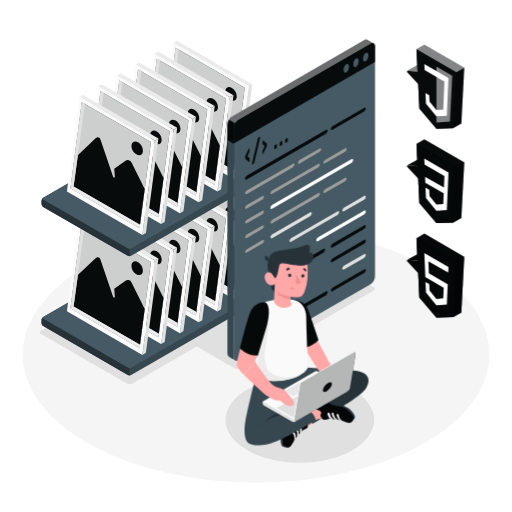
t = 0.00 s
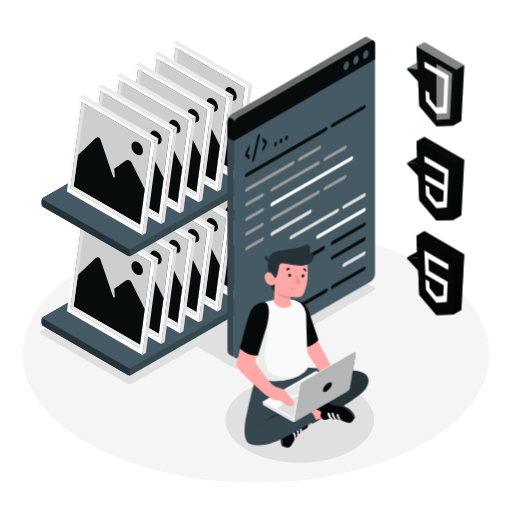
t = 0.38 s
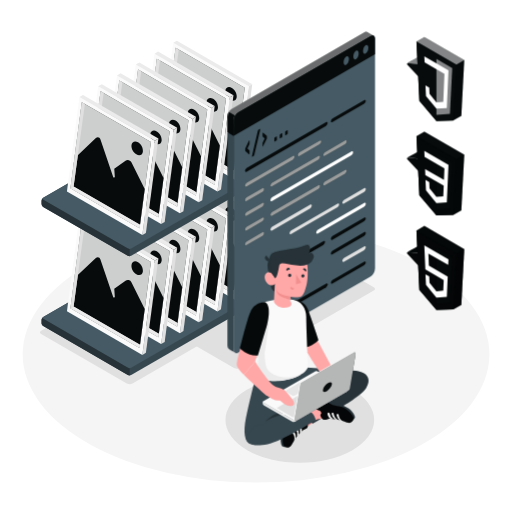
t = 1.13 s
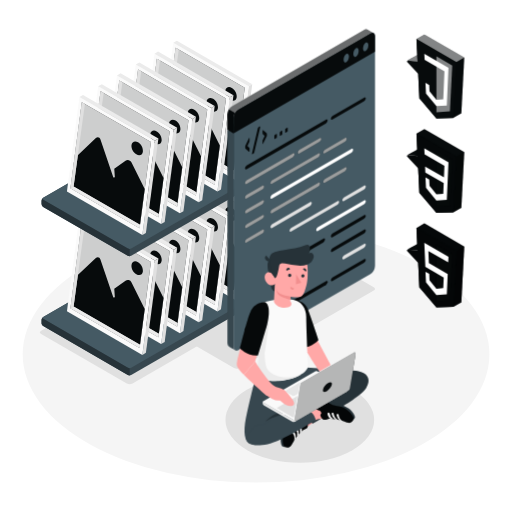
t = 1.50 s
t = 1.88 s: frame unchanged from t = 1.13 s, image omitted
t = 2.63 s: frame unchanged from t = 0.38 s, image omitted

The animated SVG that drew these frames (rendered in a browser with its animation timeline set to each time). Animation: 1 CSS @keyframes rule; one cycle of 3.00 s, repeats indefinitely.

<svg class="animated" id="freepik_stories-static-assets" xmlns="http://www.w3.org/2000/svg" viewBox="0 0 500 500" version="1.1" xmlns:xlink="http://www.w3.org/1999/xlink" xmlns:svgjs="http://svgjs.com/svgjs"><style>svg#freepik_stories-static-assets:not(.animated) .animable {opacity: 0;}svg#freepik_stories-static-assets.animated #freepik--Window--inject-37 {animation: 3s Infinite  linear floating;animation-delay: 0s;}svg#freepik_stories-static-assets.animated #freepik--Icons--inject-37 {animation: 3s Infinite  linear floating;animation-delay: 0s;}            @keyframes floating {                0% {                    opacity: 1;                    transform: translateY(0px);                }                50% {                    transform: translateY(-10px);                }                100% {                    opacity: 1;                    transform: translateY(0px);                }            }        </style><g id="freepik--Floor--inject-37" class="animable" style="transform-origin: 250.05px 346.02px;"><ellipse id="freepik--floor--inject-37" cx="250.05" cy="346.02" rx="227.88" ry="125.27" style="fill: rgb(245, 245, 245); transform-origin: 250.05px 346.02px;" class="animable"></ellipse></g><g id="freepik--Shadows--inject-37" class="animable" style="transform-origin: 202.599px 347.831px;"><ellipse id="freepik--Shadow--inject-37" cx="292.78" cy="410.1" rx="72.58" ry="41.9" style="fill: rgb(224, 224, 224); transform-origin: 292.78px 410.1px;" class="animable"></ellipse><path id="freepik--shadow--inject-37" d="M234.13,359.32,365,283.74c1.55-.89,1.55-2.34,0-3.23l-57.4-33.14a6.14,6.14,0,0,0-5.6,0L171.13,323c-1.55.89-1.55,2.34,0,3.23l57.41,33.14A6.12,6.12,0,0,0,234.13,359.32Z" style="fill: rgb(224, 224, 224); transform-origin: 268.065px 303.358px;" class="animable"></path><path id="freepik--shadow--inject-37" d="M123.85,374.48l-83.66-48.3c-1.54-.89-1.54-2.34,0-3.23l136.16-78.62a6.21,6.21,0,0,1,5.6,0l83.66,48.3c1.55.9,1.55,2.34,0,3.24L129.45,374.48A6.21,6.21,0,0,1,123.85,374.48Z" style="fill: rgb(224, 224, 224); transform-origin: 152.904px 309.405px;" class="animable"></path></g><g id="freepik--Photos--inject-37" class="animable" style="transform-origin: 148.04px 203.165px;"><g id="freepik--photos--inject-37" class="animable" style="transform-origin: 148.04px 261.72px;"><path d="M167.92,236.93,42.23,309.51a3.6,3.6,0,0,0-1.64,2.83v3.31a3.6,3.6,0,0,0,1.64,2.83l82.64,47.72a3.62,3.62,0,0,0,3.27,0l125.72-72.59a3.62,3.62,0,0,0,1.63-2.83v-3.31a3.6,3.6,0,0,0-1.64-2.83l-82.66-47.71A3.62,3.62,0,0,0,167.92,236.93Z" style="fill: rgb(55, 71, 79); transform-origin: 148.04px 301.565px;" id="elbcro73lqi2" class="animable"></path><path d="M124.87,359.11,42.23,311.4a1,1,0,0,1,0-1.89l125.69-72.58a3.62,3.62,0,0,1,3.27,0l82.66,47.71a1,1,0,0,1,0,1.88L128.14,359.11A3.62,3.62,0,0,1,124.87,359.11Z" style="fill: rgb(69, 90, 100); transform-origin: 148.033px 298.02px;" id="ellny0d7i979" class="animable"></path><path d="M126.61,359.5v7.08a3.39,3.39,0,0,1-1.73-.37L42.22,318.48a3.61,3.61,0,0,1-1.63-2.82v-3.31a3.67,3.67,0,0,1,1.33-2.63c-.58.53-.48,1.22.3,1.67l82.66,47.72A3.4,3.4,0,0,0,126.61,359.5Z" style="fill: rgb(38, 50, 56); transform-origin: 83.6px 338.152px;" id="elhjlxl0gt2c4" class="animable"></path><polygon points="234.11 291.5 230.67 293.5 242.88 201.38 246.33 199.39 234.11 291.5" style="fill: rgb(224, 224, 224); transform-origin: 238.5px 246.445px;" id="elqtvprljkk7c" class="animable"></polygon><polygon points="230.67 293.5 157 250.98 169.21 158.87 242.88 201.38 230.67 293.5" style="fill: rgb(250, 250, 250); transform-origin: 199.94px 226.185px;" id="elkm56qo1xkao" class="animable"></polygon><polygon points="246.33 199.39 242.88 201.38 169.21 158.87 172.71 156.85 246.33 199.39" style="fill: rgb(235, 235, 235); transform-origin: 207.77px 179.115px;" id="elbkkxmla6bwg" class="animable"></polygon><polygon points="239.03 202.77 171.51 163.8 160.43 247.97 227.95 286.88 239.03 202.77" style="fill: #070B0C; transform-origin: 199.73px 225.34px;" id="elvq1hdoiukwr" class="animable"></polygon><g id="elq8kmpsnmgn"><polygon points="239.03 202.77 171.51 163.8 160.43 247.97 227.95 286.88 239.03 202.77" style="fill: rgb(255, 255, 255); opacity: 0.8; transform-origin: 199.73px 225.34px;" class="animable" id="ellp6xpxxqv2g"></polygon></g><path d="M167.67,215.55,185,199.13c1.81-1.71,3.95-1.18,4.75,1.18l12.42,36.58a.82.82,0,0,0,1.6-.32l-.54-7.71,11.05-7.78a3.79,3.79,0,0,1,5.73,1.45l13,26-4.62,35L163.5,246.13Z" style="fill: #070B0C; transform-origin: 198.255px 240.828px;" id="elgbg4ixsoulm" class="animable"></path><path d="M226.42,203c-3-1.76-5.9-.56-6.37,2.67s1.66,7.29,4.74,9.07,5.93.59,6.37-2.66S229.47,204.74,226.42,203Z" style="fill: #070B0C; transform-origin: 225.601px 208.878px;" id="elt1uqydb0n7" class="animable"></path><polygon points="174.57 165.58 163.5 246.13 160.44 247.91 171.51 163.8 174.57 165.58" style="fill: rgb(224, 224, 224); transform-origin: 167.505px 205.855px;" id="elfqfaixoi0ej" class="animable"></polygon><polygon points="163.5 246.13 228.39 283.57 227.95 286.88 160.44 247.91 163.5 246.13" style="fill: rgb(235, 235, 235); transform-origin: 194.415px 266.505px;" id="el3798f0osg37" class="animable"></polygon><polygon points="215.79 302.12 212.34 304.11 224.56 212 228.01 210.01 215.79 302.12" style="fill: rgb(224, 224, 224); transform-origin: 220.175px 257.06px;" id="el8hidmlhj927" class="animable"></polygon><polygon points="212.34 304.11 138.67 261.59 150.88 169.48 224.56 212 212.34 304.11" style="fill: rgb(250, 250, 250); transform-origin: 181.615px 236.795px;" id="elshv4idq9c5l" class="animable"></polygon><polygon points="228.01 210.01 224.56 212 150.88 169.48 154.38 167.46 228.01 210.01" style="fill: rgb(235, 235, 235); transform-origin: 189.445px 189.73px;" id="elljq9skg308c" class="animable"></polygon><polygon points="220.71 213.38 153.19 174.42 142.11 258.58 209.63 297.5 220.71 213.38" style="fill: #070B0C; transform-origin: 181.41px 235.96px;" id="el4sz5bzwbh8h" class="animable"></polygon><g id="el9sd8v5663g"><polygon points="220.71 213.38 153.19 174.42 142.11 258.58 209.63 297.5 220.71 213.38" style="fill: rgb(255, 255, 255); opacity: 0.8; transform-origin: 181.41px 235.96px;" class="animable" id="eliik2eonji5e"></polygon></g><path d="M149.34,226.16l17.32-16.41c1.81-1.72,4-1.19,4.75,1.17l12.42,36.58a.82.82,0,0,0,1.6-.32l-.54-7.71,11.05-7.77a3.8,3.8,0,0,1,5.74,1.45l13,26-4.61,35-64.9-37.43Z" style="fill: #070B0C; transform-origin: 179.925px 251.445px;" id="elr590ekli8lq" class="animable"></path><path d="M208.09,213.6c-3.05-1.76-5.89-.57-6.36,2.66s1.65,7.3,4.74,9.08,5.93.58,6.36-2.67S211.14,215.36,208.09,213.6Z" style="fill: #070B0C; transform-origin: 207.275px 219.475px;" id="elrvxw540hf2" class="animable"></path><polygon points="156.25 176.19 145.17 256.75 142.12 258.52 153.19 174.42 156.25 176.19" style="fill: rgb(224, 224, 224); transform-origin: 149.185px 216.47px;" id="elwf97zkcce6h" class="animable"></polygon><polygon points="145.17 256.75 210.06 294.18 209.63 297.5 142.12 258.52 145.17 256.75" style="fill: rgb(235, 235, 235); transform-origin: 176.09px 277.125px;" id="el97a7x8ph9nr" class="animable"></polygon><polygon points="197.46 312.74 194.02 314.73 206.23 222.62 209.68 220.62 197.46 312.74" style="fill: rgb(224, 224, 224); transform-origin: 201.85px 267.675px;" id="elotcpghd511" class="animable"></polygon><polygon points="194.02 314.73 120.34 272.21 132.56 180.1 206.23 222.62 194.02 314.73" style="fill: rgb(250, 250, 250); transform-origin: 163.285px 247.415px;" id="elzk1q3ct5qah" class="animable"></polygon><polygon points="209.68 220.62 206.23 222.62 132.56 180.1 136.06 178.08 209.68 220.62" style="fill: rgb(235, 235, 235); transform-origin: 171.12px 200.35px;" id="elrovkvbrv67" class="animable"></polygon><polygon points="202.38 224 134.86 185.03 123.78 269.2 191.3 308.11 202.38 224" style="fill: #070B0C; transform-origin: 163.08px 246.57px;" id="elpxxpv119efg" class="animable"></polygon><g id="elfq3s3ufy3qr"><polygon points="202.38 224 134.86 185.03 123.78 269.2 191.3 308.11 202.38 224" style="fill: rgb(255, 255, 255); opacity: 0.8; transform-origin: 163.08px 246.57px;" class="animable" id="ele1zk41703tc"></polygon></g><path d="M131,236.78l17.32-16.42c1.81-1.71,3.94-1.18,4.75,1.18l12.41,36.58a.82.82,0,0,0,1.6-.32l-.54-7.71,11.06-7.78a3.79,3.79,0,0,1,5.73,1.45l13,26-4.61,35-64.89-37.43Z" style="fill: #070B0C; transform-origin: 161.58px 262.058px;" id="elcqpr0zmxpy" class="animable"></path><path d="M189.77,224.21c-3.05-1.76-5.9-.56-6.37,2.67s1.66,7.29,4.74,9.07,5.93.59,6.36-2.66S192.81,226,189.77,224.21Z" style="fill: #070B0C; transform-origin: 188.945px 230.088px;" id="eltwtlzy7atpr" class="animable"></path><polygon points="137.92 186.81 126.85 267.37 123.79 269.14 134.86 185.03 137.92 186.81" style="fill: rgb(224, 224, 224); transform-origin: 130.855px 227.085px;" id="elssi7qpxkjbh" class="animable"></polygon><polygon points="126.85 267.37 191.74 304.8 191.3 308.11 123.79 269.14 126.85 267.37" style="fill: rgb(235, 235, 235); transform-origin: 157.765px 287.74px;" id="elzauk7ogf7f" class="animable"></polygon><polygon points="179.13 323.35 175.69 325.34 187.91 233.23 191.35 231.24 179.13 323.35" style="fill: rgb(224, 224, 224); transform-origin: 183.52px 278.29px;" id="elznu26c5f6fd" class="animable"></polygon><polygon points="175.69 325.34 102.02 282.82 114.23 190.71 187.91 233.23 175.69 325.34" style="fill: rgb(250, 250, 250); transform-origin: 144.965px 258.025px;" id="elj1ypztwu7g" class="animable"></polygon><polygon points="191.35 231.24 187.91 233.23 114.23 190.71 117.73 188.69 191.35 231.24" style="fill: rgb(235, 235, 235); transform-origin: 152.79px 210.96px;" id="el8dkqvgehvym" class="animable"></polygon><polygon points="184.06 234.61 116.54 195.65 105.46 279.81 172.98 318.73 184.06 234.61" style="fill: #070B0C; transform-origin: 144.76px 257.19px;" id="ellrbz1s3gttf" class="animable"></polygon><g id="elo7vkuvsy3hk"><polygon points="184.06 234.61 116.54 195.65 105.46 279.81 172.98 318.73 184.06 234.61" style="fill: rgb(255, 255, 255); opacity: 0.8; transform-origin: 144.76px 257.19px;" class="animable" id="elxe3xyuggm3m"></polygon></g><path d="M112.69,247.39,130,231c1.81-1.71,4-1.19,4.75,1.17l12.42,36.58a.82.82,0,0,0,1.6-.32l-.54-7.71,11-7.77a3.8,3.8,0,0,1,5.74,1.45l13,26-4.62,35L108.52,278Z" style="fill: #070B0C; transform-origin: 143.245px 272.697px;" id="elu61anxfhy1" class="animable"></path><path d="M171.44,234.83c-3.05-1.76-5.9-.57-6.36,2.66s1.65,7.3,4.73,9.08,5.94.59,6.37-2.67S174.49,236.59,171.44,234.83Z" style="fill: #070B0C; transform-origin: 170.626px 240.706px;" id="ellmki193v5sq" class="animable"></path><polygon points="119.59 197.43 108.52 277.98 105.46 279.75 116.54 195.65 119.59 197.43" style="fill: rgb(224, 224, 224); transform-origin: 112.525px 237.7px;" id="ele3f6joigmbu" class="animable"></polygon><polygon points="108.52 277.98 173.41 315.41 172.98 318.73 105.46 279.75 108.52 277.98" style="fill: rgb(235, 235, 235); transform-origin: 139.435px 298.355px;" id="el5nvvlbggbz" class="animable"></polygon><polygon points="160.81 333.96 157.37 335.96 169.58 243.84 173.03 241.85 160.81 333.96" style="fill: rgb(224, 224, 224); transform-origin: 165.2px 288.905px;" id="ely9kuph622f" class="animable"></polygon><polygon points="157.37 335.96 83.69 293.44 95.91 201.33 169.58 243.84 157.37 335.96" style="fill: rgb(250, 250, 250); transform-origin: 126.635px 268.645px;" id="elk1a86s1frr" class="animable"></polygon><polygon points="173.03 241.85 169.58 243.84 95.91 201.33 99.4 199.31 173.03 241.85" style="fill: rgb(235, 235, 235); transform-origin: 134.47px 221.575px;" id="ellz2qbbao0i9" class="animable"></polygon><polygon points="165.73 245.23 98.21 206.26 87.13 290.43 154.65 329.34 165.73 245.23" style="fill: #070B0C; transform-origin: 126.43px 267.8px;" id="elhkxu9u7mrgo" class="animable"></polygon><g id="el5l258zy8m0e"><polygon points="165.73 245.23 98.21 206.26 87.13 290.43 154.65 329.34 165.73 245.23" style="fill: rgb(255, 255, 255); opacity: 0.8; transform-origin: 126.43px 267.8px;" class="animable" id="elc97lwfx730h"></polygon></g><path d="M94.37,258l17.32-16.42c1.81-1.71,3.94-1.18,4.74,1.18l12.42,36.58a.82.82,0,0,0,1.6-.32l-.54-7.71L141,263.54A3.8,3.8,0,0,1,146.7,265l13,26-4.61,35L90.2,288.6Z" style="fill: #070B0C; transform-origin: 124.95px 283.288px;" id="elsinllrdjdhi" class="animable"></path><path d="M153.11,245.44c-3-1.75-5.89-.56-6.36,2.67s1.66,7.29,4.74,9.07,5.93.59,6.36-2.66S156.16,247.2,153.11,245.44Z" style="fill: #070B0C; transform-origin: 152.295px 251.32px;" id="elbx0ynyr4gmc" class="animable"></path><polygon points="101.27 208.04 90.2 288.6 87.14 290.37 98.21 206.26 101.27 208.04" style="fill: rgb(224, 224, 224); transform-origin: 94.205px 248.315px;" id="el73o4ut5iwkl" class="animable"></polygon><polygon points="90.2 288.6 155.09 326.03 154.65 329.34 87.14 290.37 90.2 288.6" style="fill: rgb(235, 235, 235); transform-origin: 121.115px 308.97px;" id="el1jgqrctmski" class="animable"></polygon><polygon points="142.48 344.58 139.04 346.57 151.25 254.46 154.7 252.47 142.48 344.58" style="fill: rgb(224, 224, 224); transform-origin: 146.87px 299.52px;" id="el32rx5qmidgm" class="animable"></polygon><polygon points="139.04 346.57 65.37 304.05 77.58 211.94 151.25 254.46 139.04 346.57" style="fill: rgb(250, 250, 250); transform-origin: 108.31px 279.255px;" id="el75m8ei3wcmn" class="animable"></polygon><polygon points="154.7 252.47 151.25 254.46 77.58 211.94 81.08 209.92 154.7 252.47" style="fill: rgb(235, 235, 235); transform-origin: 116.14px 232.19px;" id="elz3vof8f1bf" class="animable"></polygon><polygon points="147.4 255.84 79.89 216.88 68.8 301.04 136.32 339.96 147.4 255.84" style="fill: #070B0C; transform-origin: 108.1px 278.42px;" id="el28usqq9w8c" class="animable"></polygon><g id="eljeqd1xysves"><polygon points="147.4 255.84 79.89 216.88 68.8 301.04 136.32 339.96 147.4 255.84" style="fill: rgb(255, 255, 255); opacity: 0.8; transform-origin: 108.1px 278.42px;" class="animable" id="elbso4c1vwebf"></polygon></g><path d="M76,268.62l17.32-16.41c1.81-1.71,4-1.19,4.75,1.17L110.53,290a.82.82,0,0,0,1.6-.32l-.54-7.71,11-7.77a3.79,3.79,0,0,1,5.73,1.45l13,26-4.62,35L71.87,299.21Z" style="fill: #070B0C; transform-origin: 106.595px 293.927px;" id="el59nsyie3xyk" class="animable"></path><path d="M134.79,256.06c-3-1.76-5.9-.57-6.36,2.67s1.65,7.29,4.73,9.07,5.93.59,6.37-2.67S137.84,257.82,134.79,256.06Z" style="fill: #070B0C; transform-origin: 133.977px 261.936px;" id="elcmo1ldhe3o8" class="animable"></path><polygon points="82.94 218.66 71.87 299.21 68.81 300.99 79.89 216.88 82.94 218.66" style="fill: rgb(224, 224, 224); transform-origin: 75.875px 258.935px;" id="elr469uk3mkqg" class="animable"></polygon><polygon points="71.87 299.21 136.76 336.64 136.32 339.96 68.81 300.99 71.87 299.21" style="fill: rgb(235, 235, 235); transform-origin: 102.785px 319.585px;" id="ellkut5hpwp59" class="animable"></polygon></g><g id="freepik--photos--inject-37" class="animable" style="transform-origin: 148.04px 144.995px;"><path d="M167.92,120.58,42.23,193.16A3.6,3.6,0,0,0,40.59,196v3.31a3.62,3.62,0,0,0,1.64,2.84l82.64,47.71a3.62,3.62,0,0,0,3.27,0l125.72-72.59a3.62,3.62,0,0,0,1.63-2.83v-3.31a3.6,3.6,0,0,0-1.64-2.83l-82.66-47.71A3.62,3.62,0,0,0,167.92,120.58Z" style="fill: rgb(55, 71, 79); transform-origin: 148.04px 185.222px;" id="el0e710r7t2txp" class="animable"></path><path d="M124.87,242.76,42.23,195.05a1,1,0,0,1,0-1.89l125.69-72.58a3.62,3.62,0,0,1,3.27,0l82.66,47.71c.91.52.91,1.36,0,1.89L128.14,242.76A3.56,3.56,0,0,1,124.87,242.76Z" style="fill: rgb(69, 90, 100); transform-origin: 148.045px 181.674px;" id="elqmu5zocpytm" class="animable"></path><path d="M126.61,243.15v7.09a3.5,3.5,0,0,1-1.73-.38L42.22,202.13a3.61,3.61,0,0,1-1.63-2.82V196a3.67,3.67,0,0,1,1.33-2.63c-.58.53-.48,1.22.3,1.68l82.66,47.71A3.3,3.3,0,0,0,126.61,243.15Z" style="fill: rgb(38, 50, 56); transform-origin: 83.6px 221.806px;" id="elswtlw02iwsf" class="animable"></path><polygon points="234.11 174.4 230.67 176.39 242.88 84.28 246.33 82.29 234.11 174.4" style="fill: rgb(224, 224, 224); transform-origin: 238.5px 129.34px;" id="elm0g6j3pzewr" class="animable"></polygon><polygon points="230.67 176.39 157 133.87 169.21 41.76 242.88 84.28 230.67 176.39" style="fill: rgb(250, 250, 250); transform-origin: 199.94px 109.075px;" id="ell2lzu4p59gr" class="animable"></polygon><polygon points="246.33 82.29 242.88 84.28 169.21 41.76 172.71 39.74 246.33 82.29" style="fill: rgb(235, 235, 235); transform-origin: 207.77px 62.01px;" id="elount3hvkuwe" class="animable"></polygon><polygon points="239.03 85.66 171.51 46.7 160.43 130.86 227.95 169.78 239.03 85.66" style="fill: #070B0C; transform-origin: 199.73px 108.24px;" id="elbds1oe42utu" class="animable"></polygon><g id="el46jvv54vccm"><polygon points="239.03 85.66 171.51 46.7 160.43 130.86 227.95 169.78 239.03 85.66" style="fill: rgb(255, 255, 255); opacity: 0.8; transform-origin: 199.73px 108.24px;" class="animable" id="elr4kou8xwun"></polygon></g><path d="M167.67,98.44,185,82c1.81-1.72,3.95-1.19,4.75,1.17l12.42,36.58a.82.82,0,0,0,1.6-.32l-.54-7.71L214.27,104a3.78,3.78,0,0,1,5.73,1.44l13,26-4.62,35L163.5,129Z" style="fill: #070B0C; transform-origin: 198.25px 123.715px;" id="el3i84z3r6fdx" class="animable"></path><path d="M226.42,85.88c-3-1.76-5.9-.57-6.37,2.66s1.66,7.3,4.74,9.08,5.93.58,6.37-2.67S229.47,87.64,226.42,85.88Z" style="fill: #070B0C; transform-origin: 225.601px 91.7553px;" id="elgvmhha5373d" class="animable"></path><polygon points="174.57 48.47 163.5 129.03 160.44 130.8 171.51 46.7 174.57 48.47" style="fill: rgb(224, 224, 224); transform-origin: 167.505px 88.75px;" id="elmlkv1bj4gam" class="animable"></polygon><polygon points="163.5 129.03 228.39 166.46 227.95 169.78 160.44 130.8 163.5 129.03" style="fill: rgb(235, 235, 235); transform-origin: 194.415px 149.405px;" id="elktigxhbiqka" class="animable"></polygon><polygon points="215.79 185.01 212.34 187 224.56 94.89 228.01 92.9 215.79 185.01" style="fill: rgb(224, 224, 224); transform-origin: 220.175px 139.95px;" id="elvdg7xmj2m7" class="animable"></polygon><polygon points="212.34 187 138.67 144.49 150.88 52.38 224.56 94.89 212.34 187" style="fill: rgb(250, 250, 250); transform-origin: 181.615px 119.69px;" id="ela2hi2dp745" class="animable"></polygon><polygon points="228.01 92.9 224.56 94.89 150.88 52.38 154.38 50.36 228.01 92.9" style="fill: rgb(235, 235, 235); transform-origin: 189.445px 72.625px;" id="eltpg1wcm220o" class="animable"></polygon><polygon points="220.71 96.28 153.19 57.31 142.11 141.47 209.63 180.39 220.71 96.28" style="fill: #070B0C; transform-origin: 181.41px 118.85px;" id="els3n8m6l8wfp" class="animable"></polygon><g id="elm02jp5yqhw"><polygon points="220.71 96.28 153.19 57.31 142.11 141.47 209.63 180.39 220.71 96.28" style="fill: rgb(255, 255, 255); opacity: 0.8; transform-origin: 181.41px 118.85px;" class="animable" id="elf5rrypkva6i"></polygon></g><path d="M149.34,109.05l17.32-16.41c1.81-1.71,4-1.18,4.75,1.18l12.42,36.58a.82.82,0,0,0,1.6-.33l-.54-7.7,11.05-7.78a3.8,3.8,0,0,1,5.74,1.45l13,26-4.61,35-64.9-37.43Z" style="fill: #070B0C; transform-origin: 179.925px 134.338px;" id="elcyxiby85g7l" class="animable"></path><path d="M208.09,96.49c-3.05-1.76-5.89-.56-6.36,2.67s1.65,7.29,4.74,9.07,5.93.59,6.36-2.66S211.14,98.25,208.09,96.49Z" style="fill: #070B0C; transform-origin: 207.275px 102.368px;" id="elez2lws09orq" class="animable"></path><polygon points="156.25 59.09 145.17 139.64 142.12 141.42 153.19 57.31 156.25 59.09" style="fill: rgb(224, 224, 224); transform-origin: 149.185px 99.365px;" id="el3be7jrlr4q2" class="animable"></polygon><polygon points="145.17 139.64 210.06 177.07 209.63 180.39 142.12 141.42 145.17 139.64" style="fill: rgb(235, 235, 235); transform-origin: 176.09px 160.015px;" id="eln59mkwe0k8o" class="animable"></polygon><polygon points="197.46 195.63 194.02 197.62 206.23 105.51 209.68 103.52 197.46 195.63" style="fill: rgb(224, 224, 224); transform-origin: 201.85px 150.57px;" id="el5c61exuzb9n" class="animable"></polygon><polygon points="194.02 197.62 120.34 155.1 132.56 62.99 206.23 105.51 194.02 197.62" style="fill: rgb(250, 250, 250); transform-origin: 163.285px 130.305px;" id="ela7d2qr0i5xl" class="animable"></polygon><polygon points="209.68 103.52 206.23 105.51 132.56 62.99 136.06 60.97 209.68 103.52" style="fill: rgb(235, 235, 235); transform-origin: 171.12px 83.24px;" id="elabid9wokjfk" class="animable"></polygon><polygon points="202.38 106.89 134.86 67.92 123.78 152.09 191.3 191 202.38 106.89" style="fill: #070B0C; transform-origin: 163.08px 129.46px;" id="elkek5u9baejf" class="animable"></polygon><g id="eltiiuq88o9k"><polygon points="202.38 106.89 134.86 67.92 123.78 152.09 191.3 191 202.38 106.89" style="fill: rgb(255, 255, 255); opacity: 0.8; transform-origin: 163.08px 129.46px;" class="animable" id="el6txqm54elr"></polygon></g><path d="M131,119.67l17.32-16.41c1.81-1.72,3.94-1.19,4.75,1.17L165.5,141a.82.82,0,0,0,1.6-.32l-.54-7.71,11.06-7.77a3.78,3.78,0,0,1,5.73,1.44l13,26-4.61,35-64.89-37.43Z" style="fill: #070B0C; transform-origin: 161.6px 144.945px;" id="elmhyeic681er" class="animable"></path><path d="M189.77,107.11c-3.05-1.76-5.9-.57-6.37,2.66s1.66,7.3,4.74,9.08,5.93.58,6.36-2.67S192.81,108.87,189.77,107.11Z" style="fill: #070B0C; transform-origin: 188.945px 112.985px;" id="elcvi2qbfkpgn" class="animable"></path><polygon points="137.92 69.7 126.85 150.26 123.79 152.03 134.86 67.92 137.92 69.7" style="fill: rgb(224, 224, 224); transform-origin: 130.855px 109.975px;" id="el5pa51ud5z0d" class="animable"></polygon><polygon points="126.85 150.26 191.74 187.69 191.3 191 123.79 152.03 126.85 150.26" style="fill: rgb(235, 235, 235); transform-origin: 157.765px 170.63px;" id="elj07i48fjtc" class="animable"></polygon><polygon points="179.13 206.24 175.69 208.23 187.91 116.12 191.35 114.13 179.13 206.24" style="fill: rgb(224, 224, 224); transform-origin: 183.52px 161.18px;" id="eln887cgrikm" class="animable"></polygon><polygon points="175.69 208.23 102.02 165.72 114.23 73.61 187.91 116.12 175.69 208.23" style="fill: rgb(250, 250, 250); transform-origin: 144.965px 140.92px;" id="elr3wqahksyo" class="animable"></polygon><polygon points="191.35 114.13 187.91 116.12 114.23 73.61 117.73 71.59 191.35 114.13" style="fill: rgb(235, 235, 235); transform-origin: 152.79px 93.855px;" id="elyzxr7jbbxtj" class="animable"></polygon><polygon points="184.06 117.5 116.54 78.54 105.46 162.7 172.98 201.62 184.06 117.5" style="fill: #070B0C; transform-origin: 144.76px 140.08px;" id="eltwj1s09zo2i" class="animable"></polygon><g id="el9oyhkaeoj6q"><polygon points="184.06 117.5 116.54 78.54 105.46 162.7 172.98 201.62 184.06 117.5" style="fill: rgb(255, 255, 255); opacity: 0.8; transform-origin: 144.76px 140.08px;" class="animable" id="el1r5ql8lw943"></polygon></g><path d="M112.69,130.28,130,113.87c1.81-1.71,4-1.18,4.75,1.18l12.42,36.58a.82.82,0,0,0,1.6-.32l-.54-7.71,11-7.78a3.8,3.8,0,0,1,5.74,1.45l13,26-4.62,35-64.89-37.44Z" style="fill: #070B0C; transform-origin: 143.215px 155.568px;" id="el4rbzkx331di" class="animable"></path><path d="M171.44,117.72c-3.05-1.76-5.9-.56-6.36,2.67s1.65,7.29,4.73,9.07,5.94.59,6.37-2.66S174.49,119.48,171.44,117.72Z" style="fill: #070B0C; transform-origin: 170.626px 123.598px;" id="el4xobkgg7r9e" class="animable"></path><polygon points="119.59 80.32 108.52 160.87 105.46 162.65 116.54 78.54 119.59 80.32" style="fill: rgb(224, 224, 224); transform-origin: 112.525px 120.595px;" id="elbnio31vh6u" class="animable"></polygon><polygon points="108.52 160.87 173.41 198.31 172.98 201.62 105.46 162.65 108.52 160.87" style="fill: rgb(235, 235, 235); transform-origin: 139.435px 181.245px;" id="eldsq83ii95ck" class="animable"></polygon><polygon points="160.81 216.86 157.37 218.85 169.58 126.74 173.03 124.75 160.81 216.86" style="fill: rgb(224, 224, 224); transform-origin: 165.2px 171.8px;" id="elji40ubowcyb" class="animable"></polygon><polygon points="157.37 218.85 83.69 176.33 95.91 84.22 169.58 126.74 157.37 218.85" style="fill: rgb(250, 250, 250); transform-origin: 126.635px 151.535px;" id="el0efvai255in" class="animable"></polygon><polygon points="173.03 124.75 169.58 126.74 95.91 84.22 99.4 82.2 173.03 124.75" style="fill: rgb(235, 235, 235); transform-origin: 134.47px 104.47px;" id="el34on1cqpb8q" class="animable"></polygon><polygon points="165.73 128.12 98.21 89.16 87.13 173.32 154.65 212.24 165.73 128.12" style="fill: #070B0C; transform-origin: 126.43px 150.7px;" id="elqvu9nk8gjdr" class="animable"></polygon><g id="ela7o8exgttdp"><polygon points="165.73 128.12 98.21 89.16 87.13 173.32 154.65 212.24 165.73 128.12" style="fill: rgb(255, 255, 255); opacity: 0.8; transform-origin: 126.43px 150.7px;" class="animable" id="elpcmg44eqg2"></polygon></g><path d="M94.37,140.9l17.32-16.41c1.81-1.72,3.94-1.19,4.74,1.17l12.42,36.58a.82.82,0,0,0,1.6-.32l-.54-7.71L141,146.44a3.79,3.79,0,0,1,5.74,1.44l13,26-4.61,35L90.2,171.49Z" style="fill: #070B0C; transform-origin: 124.97px 166.18px;" id="eletkt2j143f" class="animable"></path><path d="M153.11,128.34c-3-1.76-5.89-.57-6.36,2.66s1.66,7.3,4.74,9.08,5.93.58,6.36-2.67S156.16,130.1,153.11,128.34Z" style="fill: #070B0C; transform-origin: 152.295px 134.215px;" id="elxgf4p0isq7n" class="animable"></path><polygon points="101.27 90.93 90.2 171.49 87.14 173.26 98.21 89.16 101.27 90.93" style="fill: rgb(224, 224, 224); transform-origin: 94.205px 131.21px;" id="el2tc6n4beqc8" class="animable"></polygon><polygon points="90.2 171.49 155.09 208.92 154.65 212.24 87.14 173.26 90.2 171.49" style="fill: rgb(235, 235, 235); transform-origin: 121.115px 191.865px;" id="el54l7e48y6ee" class="animable"></polygon><polygon points="142.48 227.47 139.04 229.46 151.25 137.35 154.7 135.36 142.48 227.47" style="fill: rgb(224, 224, 224); transform-origin: 146.87px 182.41px;" id="eldgz1l4fq7xr" class="animable"></polygon><polygon points="139.04 229.46 65.37 186.95 77.58 94.84 151.25 137.35 139.04 229.46" style="fill: rgb(250, 250, 250); transform-origin: 108.31px 162.15px;" id="elbmglwpytx0h" class="animable"></polygon><polygon points="154.7 135.36 151.25 137.35 77.58 94.84 81.08 92.82 154.7 135.36" style="fill: rgb(235, 235, 235); transform-origin: 116.14px 115.085px;" id="elaw4etrfcx86" class="animable"></polygon><polygon points="147.4 138.74 79.89 99.77 68.8 183.93 136.32 222.85 147.4 138.74" style="fill: #070B0C; transform-origin: 108.1px 161.31px;" id="el9wbi41s989p" class="animable"></polygon><g id="el8yg8dkb7gk4"><polygon points="147.4 138.74 79.89 99.77 68.8 183.93 136.32 222.85 147.4 138.74" style="fill: rgb(255, 255, 255); opacity: 0.8; transform-origin: 108.1px 161.31px;" class="animable" id="el85y7dkjfp88"></polygon></g><path d="M76,151.52,93.36,135.1c1.81-1.71,4-1.18,4.75,1.18l12.42,36.58a.82.82,0,0,0,1.6-.32l-.54-7.71,11-7.78a3.79,3.79,0,0,1,5.73,1.45l13,26-4.62,35L71.87,182.1Z" style="fill: #070B0C; transform-origin: 106.595px 176.798px;" id="eleqwj1t0tn8c" class="animable"></path><path d="M134.79,139c-3-1.76-5.9-.56-6.36,2.67s1.65,7.29,4.73,9.07,5.93.59,6.37-2.66S137.84,140.71,134.79,139Z" style="fill: #070B0C; transform-origin: 133.977px 144.878px;" id="elguqlpo8lpqj" class="animable"></path><polygon points="82.94 101.55 71.87 182.1 68.81 183.88 79.89 99.77 82.94 101.55" style="fill: rgb(224, 224, 224); transform-origin: 75.875px 141.825px;" id="eluteolto234" class="animable"></polygon><polygon points="71.87 182.1 136.76 219.53 136.32 222.85 68.81 183.88 71.87 182.1" style="fill: rgb(235, 235, 235); transform-origin: 102.785px 202.475px;" id="elh6bdkt1spz7" class="animable"></polygon></g></g><g id="freepik--Window--inject-37" class="animable animator-active" style="transform-origin: 294.125px 195.542px;"><g id="freepik--window--inject-37" class="animable" style="transform-origin: 294.125px 195.542px;"><path d="M366.2,45.32V269.61a10.29,10.29,0,0,1-4.66,8.07L232.69,352a2.89,2.89,0,0,1-1.54.44,3.07,3.07,0,0,1-.6-.07,1.9,1.9,0,0,1-.4-.14l-.24-.14-.28-.18a2.85,2.85,0,0,1-.26-.23,3.77,3.77,0,0,1-.85-1.22,5.79,5.79,0,0,1-.49-2.36V125a10.3,10.3,0,0,1,4.66-8.07L361.54,42.63a3.38,3.38,0,0,1,3.13-.39,1.6,1.6,0,0,1,.4.23l0,0a1.47,1.47,0,0,1,.31.3,1.15,1.15,0,0,1,.14.17.87.87,0,0,1,.15.24,2.3,2.3,0,0,1,.27.6,1.3,1.3,0,0,1,.11.41.1.1,0,0,1,0,.09,2,2,0,0,1,.07.43A5.63,5.63,0,0,1,366.2,45.32Z" style="fill: rgb(69, 90, 100); transform-origin: 297.115px 197.231px;" id="else0ezgwxpze" class="animable"></path><path d="M364.67,42.24a3.38,3.38,0,0,0-3.13.39L232.69,116.9A10.3,10.3,0,0,0,228,125V140.2l-5.95-3.49V121.59a10.27,10.27,0,0,1,4.65-8L355.59,39.27A3.27,3.27,0,0,1,359,39C359.81,39.5,363.68,41.72,364.67,42.24Z" style="fill: #070B0C; transform-origin: 293.36px 89.4217px;" id="elk6svu1tyvmo" class="animable"></path><path d="M366.19,45.29c0-2.94-2.09-4.13-4.65-2.65L232.69,116.9A10.32,10.32,0,0,0,228,125V140.2L366.19,60.58Z" style="fill: #070B0C; transform-origin: 297.095px 91.1018px;" id="elgmn9p22pdu" class="animable"></path><g id="el280u5xad1m8"><g style="opacity: 0.4; transform-origin: 294.095px 79.5017px;" class="animable" id="el3n0kttna6nw"><path d="M361.54,42.64,232.69,116.9a9.69,9.69,0,0,0-3.28,3.46l-5.91-3.43a9.32,9.32,0,0,1,3.24-3.4L355.59,39.27A3.27,3.27,0,0,1,359,39c.84.51,4.71,2.71,5.69,3.24A3.35,3.35,0,0,0,361.54,42.64Z" style="fill: rgb(255, 255, 255); transform-origin: 294.095px 79.5017px;" id="el2iyog12fepp" class="animable"></path></g></g><g id="elxpbaiutpgvg"><path d="M222.07,136.73V121.59a9.55,9.55,0,0,1,1.42-4.66l5.93,3.41A9.37,9.37,0,0,0,228,125V140.2Z" style="opacity: 0.15; transform-origin: 225.745px 128.565px;" class="animable" id="elfa7eih4xb5"></path></g><path d="M338.14,62.63c-1.45.84-2.63,3.34-2.63,5.57s1.18,3.38,2.63,2.54,2.63-3.34,2.63-5.57S339.59,61.79,338.14,62.63Z" style="fill: rgb(69, 90, 100); transform-origin: 338.14px 66.685px;" id="eljf6gp91xs5a" class="animable"></path><path d="M347.61,57.15c-1.45.84-2.63,3.34-2.63,5.57s1.18,3.38,2.63,2.54,2.63-3.34,2.63-5.57S349.07,56.31,347.61,57.15Z" style="fill: rgb(69, 90, 100); transform-origin: 347.61px 61.205px;" id="elz9lhxid3okk" class="animable"></path><path d="M357.09,51.67c-1.46.84-2.63,3.34-2.63,5.57s1.17,3.38,2.63,2.54,2.63-3.34,2.63-5.57S358.54,50.84,357.09,51.67Z" style="fill: rgb(69, 90, 100); transform-origin: 357.09px 55.727px;" id="el7d2k45n0tp" class="animable"></path><path d="M229.74,352c-.17-.11-.37-.22-.58-.34-.43-.26-.92-.54-1.44-.81v0l-.78-.44-.06,0c-.43-.24-.84-.49-1.23-.7l-1-.58a6.19,6.19,0,0,0-.58-.32,2.73,2.73,0,0,1-.8-.65,3.49,3.49,0,0,1-.62-.94,5.75,5.75,0,0,1-.54-2.47v-208L228,140.2V348.12a6.75,6.75,0,0,0,.49,2.36,3.77,3.77,0,0,0,.85,1.22.83.83,0,0,0,.26.23A.38.38,0,0,0,229.74,352Z" style="fill: rgb(55, 71, 79); transform-origin: 225.925px 244.375px;" id="el5o2koe0hybc" class="animable"></path><path d="M239.47,152.85a1.85,1.85,0,0,1,.24-.87l3.35-6.93a.49.49,0,0,1,.15-.2s.07-.06.09-.06a.19.19,0,0,1,.26,0,.46.46,0,0,1,.11.34v2.32a2.81,2.81,0,0,1-.07.72,2.71,2.71,0,0,1-.24.64l-1.76,3.66,1.76,1.62a.82.82,0,0,1,.24.36,2,2,0,0,1,.07.64v2.33a1.15,1.15,0,0,1-.11.47.73.73,0,0,1-.26.32l-.09,0a.17.17,0,0,1-.15,0l-3.35-3.07a.67.67,0,0,1-.24-.59Z" style="fill: #070B0C; transform-origin: 241.569px 151.483px;" id="el7x7wcar77m" class="animable"></path><path d="M251.72,135.47a3.37,3.37,0,0,1,.26-.68,1.15,1.15,0,0,1,.49-.53l1.26-.73a.2.2,0,0,1,.26,0,.48.48,0,0,1,.11.34,1.38,1.38,0,0,1,0,.26l-5.75,24.47a2.9,2.9,0,0,1-.23.66,1.32,1.32,0,0,1-.51.56l-1.21.7a.2.2,0,0,1-.26,0,.44.44,0,0,1-.11-.34,1.38,1.38,0,0,1,0-.26Z" style="fill: #070B0C; transform-origin: 250.065px 147.025px;" id="el2sc7ve04qwo" class="animable"></path><path d="M260.61,142.38a1.85,1.85,0,0,1-.24.87L257,150.18a.6.6,0,0,1-.15.2c-.05,0-.07.06-.09.06a.2.2,0,0,1-.26,0,.51.51,0,0,1-.11-.35v-2.32a2.81,2.81,0,0,1,.07-.72,2.71,2.71,0,0,1,.24-.64l1.76-3.66-1.76-1.62a.82.82,0,0,1-.24-.36,2,2,0,0,1-.07-.64v-2.33a1.15,1.15,0,0,1,.11-.47.73.73,0,0,1,.26-.32l.09,0a.21.21,0,0,1,.15,0l3.35,3.07a.67.67,0,0,1,.24.59Z" style="fill: #070B0C; transform-origin: 258.499px 143.742px;" id="elw75oc369lpd" class="animable"></path><path d="M269.92,140.77a.25.25,0,0,1,.32,0,.57.57,0,0,1,.14.42v2.56a1.34,1.34,0,0,1-.14.58.86.86,0,0,1-.32.39l-1.58.92a.25.25,0,0,1-.33,0,.53.53,0,0,1-.13-.41v-2.57a1.31,1.31,0,0,1,.13-.57.85.85,0,0,1,.33-.4Z" style="fill: #070B0C; transform-origin: 269.129px 143.207px;" id="el278l7wgm9oni" class="animable"></path><path d="M275.2,137.72a.24.24,0,0,1,.32,0,.53.53,0,0,1,.14.42v2.56a1.21,1.21,0,0,1-.14.58.81.81,0,0,1-.32.39l-1.58.92a.24.24,0,0,1-.32,0,.54.54,0,0,1-.14-.42V139.6a1.33,1.33,0,0,1,.14-.57.84.84,0,0,1,.32-.4Z" style="fill: #070B0C; transform-origin: 274.41px 140.155px;" id="elc5msg57mg25" class="animable"></path><path d="M280.48,134.67a.25.25,0,0,1,.33,0,.57.57,0,0,1,.13.42v2.56a1.33,1.33,0,0,1-.13.58.82.82,0,0,1-.33.39l-1.58.92a.24.24,0,0,1-.32,0,.54.54,0,0,1-.13-.42v-2.56a1.31,1.31,0,0,1,.13-.57.84.84,0,0,1,.32-.4Z" style="fill: #070B0C; transform-origin: 279.694px 137.104px;" id="elqznthgwy2n" class="animable"></path><path d="M240.88,171.54l77.42-44.69c.91-.53,1.66-.16,1.66.83a3.57,3.57,0,0,1-1.66,2.75l-77.42,44.7c-.91.53-1.65.15-1.65-.84A3.56,3.56,0,0,1,240.88,171.54Z" style="fill: #070B0C; transform-origin: 279.595px 150.989px;" id="elk4kstdsczd" class="animable"></path><path d="M265.72,200.23l77.42-44.7c.91-.53,1.66-.15,1.66.84a3.54,3.54,0,0,1-1.66,2.74l-77.42,44.7c-.91.53-1.65.15-1.65-.84A3.53,3.53,0,0,1,265.72,200.23Z" style="fill: rgb(255, 255, 255); transform-origin: 304.435px 179.67px;" id="elzddsuclwgdr" class="animable"></path><path d="M265.72,228.91l37.06-21.38c.91-.53,1.65-.15,1.65.84a3.56,3.56,0,0,1-1.65,2.75l-37.06,21.37c-.91.53-1.65.16-1.65-.83A3.56,3.56,0,0,1,265.72,228.91Z" style="fill: rgb(224, 224, 224); transform-origin: 284.25px 220.011px;" id="elvmpypo9cdar" class="animable"></path><path d="M324.72,123.14l30.84-17.87c.91-.53,1.65-.15,1.65.84a3.53,3.53,0,0,1-1.65,2.74l-30.84,17.88c-.92.53-1.66.15-1.66-.84A3.55,3.55,0,0,1,324.72,123.14Z" style="fill: #070B0C; transform-origin: 340.135px 116px;" id="eld9m7stlp9cb" class="animable"></path><path d="M240.88,329.28l77.42-44.7c.91-.52,1.66-.15,1.66.84a3.57,3.57,0,0,1-1.66,2.75l-77.42,44.7c-.91.52-1.65.15-1.65-.84A3.56,3.56,0,0,1,240.88,329.28Z" style="fill: #070B0C; transform-origin: 279.595px 308.725px;" id="elsy14nnglrki" class="animable"></path><path d="M324.72,280.88,355.56,263c.91-.53,1.65-.16,1.65.83a3.56,3.56,0,0,1-1.65,2.75l-30.84,17.87c-.92.53-1.66.16-1.66-.83A3.55,3.55,0,0,1,324.72,280.88Z" style="fill: #070B0C; transform-origin: 340.135px 273.725px;" id="eljltpqsv6mkd" class="animable"></path><path d="M324.72,237.93l30.84-17.87c.91-.53,1.65-.15,1.65.84a3.56,3.56,0,0,1-1.65,2.75l-30.84,17.87c-.92.53-1.66.15-1.66-.84A3.55,3.55,0,0,1,324.72,237.93Z" style="fill: #070B0C; transform-origin: 340.135px 230.79px;" id="el7ss9bj2wehh" class="animable"></path><path d="M324.72,252.27l30.84-17.87c.91-.53,1.65-.16,1.65.83a3.56,3.56,0,0,1-1.65,2.75l-30.84,17.88c-.92.52-1.66.15-1.66-.84A3.55,3.55,0,0,1,324.72,252.27Z" style="fill: #070B0C; transform-origin: 340.135px 245.127px;" id="elpgif3j8ye9" class="animable"></path><path d="M298.42,253.07l17.32-10c.92-.53,1.66-.15,1.66.84a3.55,3.55,0,0,1-1.66,2.75l-17.32,10c-.92.53-1.66.15-1.66-.84A3.55,3.55,0,0,1,298.42,253.07Z" style="fill: #070B0C; transform-origin: 307.08px 249.865px;" id="elrz37qt0ll5" class="animable"></path><path d="M240.88,185.92,286,159.83c.91-.53,1.65-.15,1.65.83a3.55,3.55,0,0,1-1.65,2.75L240.88,189.5c-.91.53-1.65.16-1.65-.83A3.56,3.56,0,0,1,240.88,185.92Z" style="fill: #070B0C; transform-origin: 263.44px 174.666px;" id="elbh6c6eu79ln" class="animable"></path><g id="el8app68jwqm2"><path d="M240.88,185.92,286,159.83c.91-.53,1.65-.15,1.65.83a3.55,3.55,0,0,1-1.65,2.75L240.88,189.5c-.91.53-1.65.16-1.65-.83A3.56,3.56,0,0,1,240.88,185.92Z" style="fill: rgb(255, 255, 255); opacity: 0.6; transform-origin: 263.44px 174.666px;" class="animable" id="el2ud7b3uwaiu"></path></g><path d="M240.88,200.23l15.32-8.85c.92-.53,1.66-.16,1.66.83A3.55,3.55,0,0,1,256.2,195l-15.32,8.86c-.91.52-1.65.15-1.65-.84A3.56,3.56,0,0,1,240.88,200.23Z" style="fill: #070B0C; transform-origin: 248.545px 197.617px;" id="el3hro4mzsybc" class="animable"></path><g id="elrmc8u3tr8jk"><path d="M240.88,200.23l15.32-8.85c.92-.53,1.66-.16,1.66.83A3.55,3.55,0,0,1,256.2,195l-15.32,8.86c-.91.52-1.65.15-1.65-.84A3.56,3.56,0,0,1,240.88,200.23Z" style="fill: rgb(255, 255, 255); opacity: 0.6; transform-origin: 248.545px 197.617px;" class="animable" id="eldo37w9qn8gi"></path></g><path d="M240.88,214.57l15.32-8.85c.92-.53,1.66-.16,1.66.83a3.55,3.55,0,0,1-1.66,2.75l-15.32,8.86c-.91.53-1.65.15-1.65-.84A3.56,3.56,0,0,1,240.88,214.57Z" style="fill: #070B0C; transform-origin: 248.545px 211.939px;" id="elb6r7mul7lyf" class="animable"></path><g id="eljlkrrg5ntsj"><path d="M240.88,214.57l15.32-8.85c.92-.53,1.66-.16,1.66.83a3.55,3.55,0,0,1-1.66,2.75l-15.32,8.86c-.91.53-1.65.15-1.65-.84A3.56,3.56,0,0,1,240.88,214.57Z" style="fill: rgb(255, 255, 255); opacity: 0.6; transform-origin: 248.545px 211.939px;" class="animable" id="el3hy292gspwv"></path></g><path d="M240.88,228.91l15.32-8.85c.92-.53,1.66-.16,1.66.83a3.55,3.55,0,0,1-1.66,2.75l-15.32,8.86c-.91.53-1.65.15-1.65-.84A3.56,3.56,0,0,1,240.88,228.91Z" style="fill: #070B0C; transform-origin: 248.545px 226.279px;" id="elnwgz26xiosl" class="animable"></path><g id="el6tj1pm7cz0p"><path d="M240.88,228.91l15.32-8.86c.92-.53,1.66-.15,1.66.84a3.55,3.55,0,0,1-1.66,2.75l-15.32,8.85c-.91.53-1.65.16-1.65-.83A3.56,3.56,0,0,1,240.88,228.91Z" style="fill: rgb(255, 255, 255); opacity: 0.6; transform-origin: 248.545px 226.271px;" class="animable" id="elkylj032h13r"></path></g><path d="M265.72,214.57l45.16-26.09c.91-.53,1.65-.16,1.65.83a3.56,3.56,0,0,1-1.65,2.75l-45.16,26.09c-.91.53-1.65.16-1.65-.83A3.55,3.55,0,0,1,265.72,214.57Z" style="fill: #070B0C; transform-origin: 288.3px 203.315px;" id="elv3sgols5sz" class="animable"></path><path d="M317.29,184.77l19.64-11.3c.91-.53,1.65-.15,1.65.84a3.56,3.56,0,0,1-1.65,2.75l-19.64,11.3c-.91.53-1.65.15-1.65-.84A3.56,3.56,0,0,1,317.29,184.77Z" style="fill: #070B0C; transform-origin: 327.11px 180.915px;" id="ellih55ywp4dn" class="animable"></path><path d="M240.88,243.25l15.32-8.85c.92-.53,1.66-.16,1.66.83A3.55,3.55,0,0,1,256.2,238l-15.32,8.86c-.91.53-1.65.15-1.65-.84A3.56,3.56,0,0,1,240.88,243.25Z" style="fill: #070B0C; transform-origin: 248.545px 240.629px;" id="el56w5v2tkrm3" class="animable"></path><g id="el24k31olbx2u"><path d="M240.88,243.25l15.32-8.85c.92-.53,1.66-.16,1.66.83A3.55,3.55,0,0,1,256.2,238l-15.32,8.86c-.91.53-1.65.15-1.65-.84A3.56,3.56,0,0,1,240.88,243.25Z" style="fill: rgb(255, 255, 255); opacity: 0.6; transform-origin: 248.545px 240.629px;" class="animable" id="ellgqojyfqdm"></path></g><path d="M292.45,156.12l19.64-11.3c.91-.52,1.66-.15,1.66.84a3.57,3.57,0,0,1-1.66,2.75l-19.64,11.3c-.91.53-1.65.15-1.65-.84A3.56,3.56,0,0,1,292.45,156.12Z" style="fill: #070B0C; transform-origin: 302.275px 152.267px;" id="elt36421pagn9" class="animable"></path><g id="eltbrfnfli7g"><path d="M292.45,156.12l19.64-11.3c.91-.52,1.66-.15,1.66.84a3.57,3.57,0,0,1-1.66,2.75l-19.64,11.3c-.91.53-1.65.15-1.65-.84A3.56,3.56,0,0,1,292.45,156.12Z" style="fill: rgb(255, 255, 255); opacity: 0.6; transform-origin: 302.275px 152.267px;" class="animable" id="elefj8i2dwc2"></path></g><path d="M284.35,232.47l45.16-26.09c.91-.53,1.65-.15,1.65.84a3.56,3.56,0,0,1-1.65,2.75l-45.16,26.09c-.91.52-1.65.15-1.65-.84A3.56,3.56,0,0,1,284.35,232.47Z" style="fill: rgb(224, 224, 224); transform-origin: 306.93px 221.218px;" id="elyq48bb39qec" class="animable"></path><path d="M310.4,231.83l45.16-26.09c.91-.53,1.66-.15,1.66.84a3.54,3.54,0,0,1-1.66,2.74L310.4,235.41c-.91.53-1.65.16-1.65-.83A3.56,3.56,0,0,1,310.4,231.83Z" style="fill: rgb(255, 255, 255); transform-origin: 332.985px 220.576px;" id="elgju00fkia9e" class="animable"></path><path d="M335.92,202.68l19.64-11.3c.91-.53,1.65-.16,1.65.83a3.56,3.56,0,0,1-1.65,2.75l-19.64,11.3c-.91.53-1.65.16-1.65-.83A3.55,3.55,0,0,1,335.92,202.68Z" style="fill: rgb(224, 224, 224); transform-origin: 345.74px 198.82px;" id="elcs20nanhna6" class="animable"></path><path d="M335.92,259.48l19.64-11.3c.91-.53,1.65-.16,1.65.83a3.56,3.56,0,0,1-1.65,2.75l-19.64,11.3c-.91.53-1.65.15-1.65-.84A3.53,3.53,0,0,1,335.92,259.48Z" style="fill: rgb(224, 224, 224); transform-origin: 345.74px 255.619px;" id="ellnqswzn24ms" class="animable"></path><path d="M265.72,185.89l45.16-26.09c.91-.53,1.65-.15,1.65.84a3.56,3.56,0,0,1-1.65,2.75l-45.16,26.09c-.91.52-1.65.15-1.65-.84A3.56,3.56,0,0,1,265.72,185.89Z" style="fill: #070B0C; transform-origin: 288.3px 174.638px;" id="elwee66ibu1j" class="animable"></path><g id="elx5sh4782nwr"><path d="M265.72,185.89l45.16-26.09c.91-.53,1.65-.15,1.65.84a3.56,3.56,0,0,1-1.65,2.75l-45.16,26.09c-.91.52-1.65.15-1.65-.84A3.56,3.56,0,0,1,265.72,185.89Z" style="fill: rgb(255, 255, 255); opacity: 0.6; transform-origin: 288.3px 174.638px;" class="animable" id="elz4a48otesla"></path></g><path d="M317.29,156.1l19.64-11.3c.91-.53,1.65-.16,1.65.83a3.56,3.56,0,0,1-1.65,2.75l-19.64,11.3c-.91.53-1.65.16-1.65-.83A3.53,3.53,0,0,1,317.29,156.1Z" style="fill: #070B0C; transform-origin: 327.11px 152.24px;" id="el7kg2vxr3ol9" class="animable"></path><g id="eld00zmpqpp58"><path d="M317.29,156.1l19.64-11.3c.91-.53,1.65-.16,1.65.83a3.56,3.56,0,0,1-1.65,2.75l-19.64,11.3c-.91.53-1.65.16-1.65-.83A3.53,3.53,0,0,1,317.29,156.1Z" style="fill: rgb(255, 255, 255); opacity: 0.6; transform-origin: 327.11px 152.24px;" class="animable" id="elav8pgc19v8"></path></g><g id="el32ja9qghfj6"><path d="M265.72,214.57l45.16-26.09c.91-.53,1.65-.16,1.65.83a3.56,3.56,0,0,1-1.65,2.75l-45.16,26.09c-.91.53-1.65.16-1.65-.83A3.55,3.55,0,0,1,265.72,214.57Z" style="fill: rgb(255, 255, 255); opacity: 0.6; transform-origin: 288.3px 203.315px;" class="animable" id="elxc626ur8ywp"></path></g><g id="elh9suceoico5"><path d="M317.29,184.77l19.64-11.3c.91-.53,1.65-.15,1.65.84a3.56,3.56,0,0,1-1.65,2.75l-19.64,11.3c-.91.53-1.65.15-1.65-.84A3.56,3.56,0,0,1,317.29,184.77Z" style="fill: rgb(255, 255, 255); opacity: 0.6; transform-origin: 327.11px 180.915px;" class="animable" id="el24642r7e1y3"></path></g></g></g><g id="freepik--Icons--inject-37" class="animable" style="transform-origin: 425.398px 176.9px;"><g id="freepik--Java--inject-37" class="animable" style="transform-origin: 425.399px 84.675px;"><path d="M419.89,64l-10.77,6.17-10.83-1a.76.76,0,0,0-.37.06c.87-.51,10.31-5.91,10.7-6.12a.68.68,0,0,1,.45-.09Z" style="fill: #070B0C; transform-origin: 408.905px 66.5913px;" id="elgfxq9tlttlp" class="animable"></path><g id="eluskxt7p0t3m"><path d="M419.89,64l-10.77,6.17-10.83-1a.76.76,0,0,0-.37.06c.87-.51,10.31-5.91,10.7-6.12a.68.68,0,0,1,.45-.09Z" style="fill: rgb(255, 255, 255); opacity: 0.5; transform-origin: 408.905px 66.5913px;" class="animable" id="elj0dx9ljmc8j"></path></g><polygon points="453.36 66.16 414.42 43.67 406.68 48.17 409.53 105.95 426.15 125.63 442.77 125.14 450.51 120.64 453.36 66.16" style="fill: #070B0C; transform-origin: 430.02px 84.65px;" id="el4ocl6yrz0w" class="animable"></polygon><g id="elsj9vmukn9l"><polygon points="453.36 66.16 445.63 70.66 406.68 48.17 414.42 43.67 453.36 66.16" style="fill: rgb(255, 255, 255); opacity: 0.5; transform-origin: 430.02px 57.165px;" class="animable" id="elg70mlxno6ca"></polygon></g><g id="elb7mx4vfxv7e"><polygon points="453.36 66.16 445.63 70.66 442.77 125.14 450.51 120.64 453.36 66.16" style="opacity: 0.15; transform-origin: 448.065px 95.65px;" class="animable" id="elnt94qted3o"></polygon></g><path d="M406.68,48.17l1.08,21.88-9.46-.83a.8.8,0,0,0-.66,1.33l10.72,11.61L409.53,106l16.62,19.68,16.62-.49,2.86-54.48Z" style="fill: #070B0C; transform-origin: 421.534px 86.925px;" id="elyvxmxkw53qs" class="animable"></path><g id="elu5peolp6bz9"><polygon points="426.15 65.05 441.63 73.98 439.35 118.8 426.15 119.78 426.15 65.05" style="fill: rgb(255, 255, 255); opacity: 0.5; transform-origin: 433.89px 92.415px;" class="animable" id="el9ri34ifgrh4"></polygon></g><polygon points="437.95 76.26 436.32 112.97 426.15 113.55 415.99 101.23 415.47 90.86 419.15 92.98 419.45 99.17 426.15 107.56 432.85 106.9 433.99 79.61 414.65 68.44 414.36 62.64 437.95 76.26" style="fill: rgb(255, 255, 255); transform-origin: 426.155px 88.095px;" id="el2je5n0jd9yi" class="animable"></polygon></g><g id="freepik--CSS--inject-37" class="animable" style="transform-origin: 425.398px 176.91px;"><path d="M419.89,156.26l-10.77,6.17-10.83-1a.9.9,0,0,0-.37.05c.87-.51,10.31-5.91,10.7-6.12a.75.75,0,0,1,.45-.09Z" style="fill: #070B0C; transform-origin: 408.905px 158.848px;" id="el2p3mpbhakrx" class="animable"></path><polygon points="453.36 158.42 414.42 135.93 406.68 140.43 409.53 198.21 426.15 217.89 442.77 217.4 450.51 212.9 453.36 158.42" style="fill: #070B0C; transform-origin: 430.02px 176.91px;" id="el0cy54odlidg" class="animable"></polygon><g id="elv4cv7uzt3mb"><polygon points="453.36 158.42 445.63 162.91 442.77 217.4 450.51 212.9 453.36 158.42" style="opacity: 0.35; transform-origin: 448.065px 187.91px;" class="animable" id="eljnr3f8o1m6"></polygon></g><path d="M406.68,140.43l1.08,21.87-9.46-.82a.8.8,0,0,0-.66,1.33l10.72,11.61,1.17,23.79,16.62,19.68,16.62-.49,2.86-54.49Z" style="fill: #070B0C; transform-origin: 421.533px 179.16px;" id="elvndjwos83n" class="animable"></path><g id="el6z6xsb60fp"><path d="M406.68,140.43l1.08,21.87-9.46-.82a.8.8,0,0,0-.66,1.33l10.72,11.61,1.17,23.79,16.62,19.68,16.62-.49,2.86-54.49Z" style="opacity: 0.25; transform-origin: 421.533px 179.16px;" class="animable" id="elr2i5o7ce1ke"></path></g><g id="elv3ycvo7lp4"><polygon points="426.15 157.3 441.63 166.24 439.35 211.05 426.15 212.04 426.15 157.3" style="fill: #070B0C; opacity: 0.7; transform-origin: 433.89px 184.67px;" class="animable" id="el0jqniezcv5hs"></polygon></g><polygon points="414.36 154.9 414.6 160.67 433.99 171.86 433.52 183.24 415.11 172.61 415.35 178.38 433.29 188.74 432.85 199.16 426.15 199.82 419.45 191.42 419.15 185.24 415.47 183.12 415.99 193.49 426.15 205.81 436.32 205.23 437.95 168.51 414.36 154.9" style="fill: rgb(255, 255, 255); transform-origin: 426.155px 180.355px;" id="elczo1jhrx23o" class="animable"></polygon></g><g id="freepik--HTML--inject-37" class="animable" style="transform-origin: 425.399px 269.155px;"><polygon points="453.36 250.66 414.42 228.18 406.68 232.67 409.53 290.45 426.15 310.13 442.77 309.64 450.51 305.14 453.36 250.66" style="fill: #070B0C; transform-origin: 430.02px 269.155px;" id="eldpe7l16alqb" class="animable"></polygon><g id="el8at4s6dwfk"><polygon points="453.36 250.66 445.63 255.16 406.68 232.67 414.42 228.18 453.36 250.66" style="opacity: 0.25; transform-origin: 430.02px 241.67px;" class="animable" id="elduuvbiqghya"></polygon></g><g id="eltg0md6aqvfk"><polygon points="453.36 250.66 445.63 255.16 442.77 309.64 450.51 305.14 453.36 250.66" style="opacity: 0.55; transform-origin: 448.065px 280.15px;" class="animable" id="elci17vedv4pm"></polygon></g><path d="M419.89,248.5l-10.77,6.17-10.83-.95a.76.76,0,0,0-.37.06c.87-.51,10.31-5.92,10.7-6.13a.83.83,0,0,1,.45-.09Z" style="fill: #070B0C; transform-origin: 408.905px 251.114px;" id="el4hw4183flvx" class="animable"></path><g id="elcixx9ulvh4f"><path d="M419.89,248.5l-10.77,6.17-10.83-.95a.76.76,0,0,0-.37.06c.87-.51,10.31-5.92,10.7-6.13a.83.83,0,0,1,.45-.09Z" style="opacity: 0.25; transform-origin: 408.905px 251.114px;" class="animable" id="elwbclh5ajhq"></path></g><path d="M406.68,232.67l1.08,21.88-9.46-.83a.8.8,0,0,0-.66,1.33l10.72,11.61,1.17,23.79,16.62,19.68,16.62-.49,2.86-54.48Z" style="fill: #070B0C; transform-origin: 421.534px 271.4px;" id="eln2k4ffupfyh" class="animable"></path><g id="elx9xy2x42o6d"><path d="M406.68,232.67l1.08,21.88-9.46-.83a.8.8,0,0,0-.66,1.33l10.72,11.61,1.17,23.79,16.62,19.68,16.62-.49,2.86-54.48Z" style="opacity: 0.4; transform-origin: 421.534px 271.4px;" class="animable" id="elxznib3fx6ir"></path></g><g id="elplmoddj2rt"><polygon points="426.15 249.55 441.63 258.48 439.35 303.3 426.15 304.28 426.15 249.55" style="fill: #070B0C; opacity: 0.5; transform-origin: 433.89px 276.915px;" class="animable" id="elhhf4q0x1qr6"></polygon></g><polygon points="437.95 260.76 414.36 247.14 415.35 270.63 433.29 280.98 432.85 291.41 426.15 292.06 419.45 283.67 419.15 277.48 415.47 275.36 415.99 285.74 426.15 298.05 436.32 297.47 437.19 277.6 418.79 266.98 418.31 255.06 437.66 266.23 437.95 260.76" style="fill: rgb(255, 255, 255); transform-origin: 426.155px 272.595px;" id="ellawqrvfotl" class="animable"></polygon></g></g><g id="freepik--Character--inject-37" class="animable" style="transform-origin: 295.598px 338.078px;"><g id="freepik--character--inject-37" class="animable" style="transform-origin: 295.598px 338.078px;"><path d="M250.31,367.18c-2.8,8.36-5.2,19.16-9,35.43-3.55,15.24-3.57,26,1.36,29.7s19.06,1.44,28-17.6c2.8-6,13.33-24.35,13.33-24.35s7.8-2.81,10.49-4.92c0,0,26,.76,38.64-1.83s26.08-18,20.9-19.54c-9.3-2.74-34.08-3.78-55.07-5.13Z" style="fill: rgb(55, 71, 79); transform-origin: 296.98px 396.369px;" id="ellnfq2hh3x7r" class="animable"></path><path d="M320.75,380.35c-5.69,1.32-14.12-.44-18.87-1.82a12.52,12.52,0,0,0-.16-5,16.43,16.43,0,0,1-2.11,6.32c-.78.44-1.44.81-1.92,1.06-3.16,1.61-11.84,6.05-13.45,4.65a16.94,16.94,0,0,0-9.73-6.17c2.72,1.83,10.6,7.48,7.8,14l1.71-3s7.8-2.81,10.49-4.92c0,0,14.55.42,27.16-.44l15-10.37S329.47,374.21,320.75,380.35Z" style="fill: rgb(38, 50, 56); transform-origin: 305.59px 383.46px;" id="el1hesh40ioh" class="animable"></path><path d="M306.17,398.09a16.42,16.42,0,0,1-6.76,4,5.88,5.88,0,0,1-2.54,0c-2.92-.61-7.6-.6-9.24,5.23-1.85,6.61-9.24,9.75-11.21,14.28-1,2.26-1.5,8.81-.54,12.84.8,3.3,7.19.85,9.56-3.18s7.45-9.34,10.8-12.4c5.45-3.07,11.5-7.57,14.08-9.38Z" style="fill: rgb(242, 143, 143); transform-origin: 292.843px 417.034px;" id="el66vkj9l45f5" class="animable"></path><path d="M344.61,361.82c16.77,1.12,17.34,10,13.15,16.76-4.51,7.25-21,17-30,22.16-8.21,4.73-22.22,13.11-22.22,13.11s-7.09-5.54-6.17-11.77c9.28-6.47,21.78-24.89,37.25-27.45Z" style="fill: rgb(38, 50, 56); transform-origin: 329.616px 387.835px;" id="eliyzwojxx4jh" class="animable"></path><path d="M278.41,436.47a3.83,3.83,0,0,1-2.75-.64c-.75-.53-2.41-5.2-1-10.86a24.15,24.15,0,0,1,6.2-11.14c1.83-1.94,2.49-4.17,3.15-7s2.72-6.3,4.15-6.69,3.6.72,3.6.72Z" style="fill: rgb(38, 50, 56); transform-origin: 282.935px 418.285px;" id="elibx2gbqiawl" class="animable"></path><path d="M300.52,416.47c-.35,1.8-1.83,2.26-3.42,2.89-2.17.86-4.23,3.1-6.19,5.6-1.33,1.7-2.43,3.4-3.64,5.18s-2.23,4.35-3.53,5.71c-1.91,2-5.77,1.62-6.83-1.21-.92-2.44-1.31-8.5,1.47-14.3,1.52-3.17,5.72-6.24,6.82-10.55.73-2.88,1.74-6.31,3.86-8.5,1.26-1.3,2.41-1,4-.54a51.32,51.32,0,0,0,6.36,1.33,9.66,9.66,0,0,1-1.55,5,4.17,4.17,0,0,0-.8,1.62,3.36,3.36,0,0,0,.11,1.22c.12.56.32,1.21.87,1.37a5.34,5.34,0,0,0,.69.05c.86.11,1.28,1.1,1.5,1.94a8,8,0,0,1,.35,2.79A3.58,3.58,0,0,1,300.52,416.47Z" style="fill: #070B0C; transform-origin: 288.414px 418.731px;" id="elmwy9sa7rkgk" class="animable"></path><g id="el64n6xi7ormr"><path d="M300.52,416.47c-.35,1.8-1.83,2.26-3.42,2.89-2.17.86-4.23,3.1-6.19,5.6-1.33,1.7-2.43,3.4-3.64,5.18s-2.23,4.35-3.53,5.71c-1.91,2-5.77,1.62-6.83-1.21-.92-2.44-1.31-8.5,1.47-14.3,1.52-3.17,5.72-6.24,6.82-10.55.73-2.88,1.74-6.31,3.86-8.5,1.26-1.3,2.41-1,4-.54a51.32,51.32,0,0,0,6.36,1.33,9.66,9.66,0,0,1-1.55,5,4.17,4.17,0,0,0-.8,1.62,3.36,3.36,0,0,0,.11,1.22c.12.56.32,1.21.87,1.37a5.34,5.34,0,0,0,.69.05c.86.11,1.28,1.1,1.5,1.94a8,8,0,0,1,.35,2.79A3.58,3.58,0,0,1,300.52,416.47Z" style="opacity: 0.4; transform-origin: 288.414px 418.731px;" class="animable" id="eldji76pjx1d"></path></g><path d="M292.87,422.63a2.61,2.61,0,0,0,1.73-1.81c.45-1.22-.09-3.62-1-5.2a1,1,0,0,0-1.73-.15h0a1.06,1.06,0,0,0-.08,1.21A8,8,0,0,1,292.87,422.63Z" style="fill: rgb(245, 245, 245); transform-origin: 293.2px 418.835px;" id="elk1jkwnzgaz" class="animable"></path><path d="M290,426.16a3,3,0,0,0,1.67-2.21,9.34,9.34,0,0,0-1.07-5.68,1,1,0,0,0-1.68-.15h0a1,1,0,0,0-.07,1.16A8,8,0,0,1,290,426.16Z" style="fill: rgb(245, 245, 245); transform-origin: 290.222px 421.945px;" id="el2t34wiu9q28" class="animable"></path><path d="M287.27,430.14a3.38,3.38,0,0,0,1.57-2.32,9,9,0,0,0-1.13-5.47,1,1,0,0,0-1.68-.15h0a1,1,0,0,0-.07,1.17A7.63,7.63,0,0,1,287.27,430.14Z" style="fill: rgb(245, 245, 245); transform-origin: 287.35px 425.975px;" id="elvjcxyq9z3z" class="animable"></path><path d="M299.48,400.57c3-.75,7.34-1.81,9.14-4.19s5.55-4.68,10.61-1.35c3.2,2.11,7,2.8,10.8,3.05a35.52,35.52,0,0,1,5.06.24,18.65,18.65,0,0,1,5.6,2.59,9.25,9.25,0,0,1,2.79,2.41,5.72,5.72,0,0,1,.09,6.24,3.12,3.12,0,0,1-.79.87,3.29,3.29,0,0,1-1.32.55c-1.75.39-3.21-.16-4.86-.62-1.37-.38-2.77-.67-4.16-.92a70.11,70.11,0,0,0-9.58-1.12c-1.37-.05-4.22-.27-5.59-.17-5.72.39-13.81,3.61-13.81,3.61Z" style="fill: rgb(255, 168, 167); transform-origin: 321.966px 402.562px;" id="elko5i0wrz6s" class="animable"></path><path d="M240,428c.94,5.78,7.43,8.57,21.34,5.79s47-23.63,47-23.63-1.29-8-8.9-10.14c0,0-6.92,1.26-18.22,3.72a146,146,0,0,0-15.07,4.17c-7.64,10.25-15.58,6.11-18.44,9.71C243,423.61,240,428,240,428Z" style="fill: rgb(55, 71, 79); transform-origin: 274.17px 417.447px;" id="elrwk7qjn5z8o" class="animable"></path><path d="M345,409.88a3.84,3.84,0,0,0,1.65-2.3c.21-.89-1.61-5.49-6.39-8.85a24.2,24.2,0,0,0-12-4.29c-2.65-.25-4.62-1.49-7-3.17s-6.19-2.94-7.53-2.29-2.23,2.91-2.23,2.91Z" style="fill: rgb(38, 50, 56); transform-origin: 329.083px 399.343px;" id="elqf0mbdaux2s" class="animable"></path><path d="M315.21,409.4c1.45,1.12,2.87.49,4.48-.08,2.2-.78,5.23-.46,8.35.13,2.12.4,4.07,1,6.15,1.5s4.54,1.8,6.42,2c2.74.23,5.4-2.59,4.34-5.41-.92-2.44-4.62-7.26-10.54-9.79-3.22-1.38-8.4-.93-12.07-3.44-2.45-1.68-5.47-3.61-8.51-3.85-1.8-.15-2.46.85-3.36,2.22a51.83,51.83,0,0,1-3.9,5.2,9.74,9.74,0,0,0,4.48,2.76,4.4,4.4,0,0,1,1.67.68,3.59,3.59,0,0,1,.72,1c.28.49.55,1.12.24,1.6a5.55,5.55,0,0,1-.48.49c-.57.66-.23,1.67.15,2.45a8.13,8.13,0,0,0,1.58,2.33A3,3,0,0,0,315.21,409.4Z" style="fill: #070B0C; transform-origin: 325.879px 401.704px;" id="eloxecb9ftco" class="animable"></path><g id="elciwmyuuz02j"><path d="M315.21,409.4c1.45,1.12,2.87.49,4.48-.08,2.2-.78,5.23-.46,8.35.13,2.12.4,4.07,1,6.15,1.5s4.54,1.8,6.42,2c2.74.23,5.4-2.59,4.34-5.41-.92-2.44-4.62-7.26-10.54-9.79-3.22-1.38-8.4-.93-12.07-3.44-2.45-1.68-5.47-3.61-8.51-3.85-1.8-.15-2.46.85-3.36,2.22a51.83,51.83,0,0,1-3.9,5.2,9.74,9.74,0,0,0,4.48,2.76,4.4,4.4,0,0,1,1.67.68,3.59,3.59,0,0,1,.72,1c.28.49.55,1.12.24,1.6a5.55,5.55,0,0,1-.48.49c-.57.66-.23,1.67.15,2.45a8.13,8.13,0,0,0,1.58,2.33A3,3,0,0,0,315.21,409.4Z" style="opacity: 0.4; transform-origin: 325.879px 401.704px;" class="animable" id="el68rcdidxa5d"></path></g><path d="M325,409a2.6,2.6,0,0,1-2.49-.22c-1.15-.62-2.32-2.78-2.68-4.57a1,1,0,0,1,1.21-1.25h0a1.05,1.05,0,0,1,.85.85A8,8,0,0,0,325,409Z" style="fill: rgb(245, 245, 245); transform-origin: 322.395px 406.074px;" id="el2eiz9v5ebcv" class="animable"></path><path d="M329.52,409.76a3,3,0,0,1-2.72-.57,9.35,9.35,0,0,1-2.94-5A1,1,0,0,1,325,403h0a1,1,0,0,1,.81.83A8.07,8.07,0,0,0,329.52,409.76Z" style="fill: rgb(245, 245, 245); transform-origin: 326.68px 406.43px;" id="elzy6b2qnytnr" class="animable"></path><path d="M334.19,411a3.38,3.38,0,0,1-2.71-.71,9,9,0,0,1-2.75-4.86,1,1,0,0,1,1.16-1.22h0a1,1,0,0,1,.82.83A7.67,7.67,0,0,0,334.19,411Z" style="fill: rgb(245, 245, 245); transform-origin: 331.446px 407.621px;" id="elxcb4j16seih" class="animable"></path><path d="M275.79,405s-9.34,1.83-16.27,6.49c0,0,7.12-8.34,18.12-9.83Z" style="fill: rgb(38, 50, 56); transform-origin: 268.58px 406.575px;" id="elyed1xgqpcm" class="animable"></path><path d="M310.77,333.78,299.13,300.9,296.06,302l1.84,36.32,2,5.4C305.11,341,309.36,339,310.77,333.78Z" style="fill: rgb(255, 168, 167); transform-origin: 303.415px 322.31px;" id="el949dhwkj4x6" class="animable"></path><path d="M283.39,292.26c7.21.08,13.79,2.7,16.52,8.35S311,331.93,311,331.93,304.14,340,294,339.35Z" style="fill: #070B0C; transform-origin: 297.195px 315.824px;" id="ela2biej1wixh" class="animable"></path><g id="elxgs3g0xn4gf"><path d="M283.39,292.26c7.21.08,13.79,2.7,16.52,8.35S311,331.93,311,331.93,304.14,340,294,339.35Z" style="opacity: 0.1; transform-origin: 297.195px 315.824px;" class="animable" id="elytr0e02g8y"></path></g><path d="M268.6,292.7c-10.11,1.87-16.85,4-18.76,5.89-4.3,8.81,1.29,38.34,1.29,38.34l1,14.05-1.78,16.2c10.93,9.24,44.38,4.7,50.34-8.24,0,0-1.67-42.12-1.67-49.59s-4.14-16.42-15.59-17.09Z" style="fill: rgb(250, 250, 250); transform-origin: 274.452px 332.156px;" id="el45jhqdj0sie" class="animable"></path><path d="M261.24,360.83c-2.93-4.49-2.81-15.91-2.81-15.91s5.12-29.8,3.94-36.9L248.86,321c.86,8.53,2.27,16,2.27,16l1,14.05-1.78,16.2c8.74,7.39,31.88,6,43.85-1.53C276.63,372.69,264.16,365.32,261.24,360.83Z" style="fill: rgb(235, 235, 235); transform-origin: 271.53px 340.077px;" id="ele65xmznmv0r" class="animable"></path><path d="M263,269s1.52,11.21,2.33,13.09a5,5,0,0,0,2.71,2.54l.42-7.77Z" style="fill: rgb(38, 50, 56); transform-origin: 265.73px 276.815px;" id="elpw1sydwnf6" class="animable"></path><path d="M267.15,253.37a5.43,5.43,0,0,0-4.62,1.24c-2.08,1.83-1.46,8.1.49,14.34l4.39.84Z" style="fill: rgb(38, 50, 56); transform-origin: 264.323px 261.529px;" id="elixizofj9i6f" class="animable"></path><path d="M268.73,269.89c-.92.46-2.06-1.33-3.07-2.56s-4.46-3.06-6.52.56.9,9,3.65,10.09c4.73,1.88,5.69-1.17,5.69-1.17l-1,17.84c4.39,9.56,21.91,6.15,15.93-.42l.32-4.53a51.5,51.5,0,0,0,7.31.55c3.61-.29,5.25-2.64,6.62-6.42,2.2-6.06,3.24-11,2.67-23.31-.61-13.47-16.13-14.77-24.91-10.12S268.73,269.89,268.73,269.89Z" style="fill: rgb(255, 168, 167); transform-origin: 279.468px 274.268px;" id="ell63gpiuclg" class="animable"></path><path d="M268.42,246.12a43.08,43.08,0,0,1,9.37-2.07c6.88-1,13.88-1.8,20.3-4.47a4.3,4.3,0,0,1,2.48-.51c1.62.33,2.18,2.36,2.12,4a13.46,13.46,0,0,1-.92,4.47,2.59,2.59,0,0,1,3.64.33,4.5,4.5,0,0,1,.77,3.88,9.53,9.53,0,0,1-6,6.49,21.49,21.49,0,0,1-9.06,1.11,61.69,61.69,0,0,1-12.68-1.92,9,9,0,0,0-3.07-.45,2.78,2.78,0,0,0-2.45,1.66c-.57,1.65-1.9,13.08-4.26,13-.44,0-1.89-3-2.91-4.14-1.27-1.4-1.91-11.33-2-13.16a1,1,0,0,0-.16-.4c-1.38-2.28.7-5.78,2.69-6.82A21.52,21.52,0,0,1,268.42,246.12Z" style="fill: rgb(38, 50, 56); transform-origin: 284.737px 255.345px;" id="eln8bheuwhl" class="animable"></path><path d="M264.43,254.12a3.24,3.24,0,0,1-4.61-4.56Z" style="fill: rgb(38, 50, 56); transform-origin: 261.656px 252.321px;" id="elipjww7azcac" class="animable"></path><path d="M283.72,289.7s-7.89-1.36-10.56-3a9.21,9.21,0,0,1-3.56-4.09,12.46,12.46,0,0,0,1.85,4.65c1.84,2.75,12.05,5.44,12.05,5.44Z" style="fill: rgb(242, 143, 143); transform-origin: 276.66px 287.655px;" id="elo0zuhwkzcfm" class="animable"></path><path d="M284.52,269a1.6,1.6,0,1,1-1.47-1.78A1.63,1.63,0,0,1,284.52,269Z" style="fill: rgb(38, 50, 56); transform-origin: 282.929px 268.816px;" id="el7btqgovdvr" class="animable"></path><path d="M283.28,262.84l-3.55,1.63a2.05,2.05,0,0,1,1-2.66A1.91,1.91,0,0,1,283.28,262.84Z" style="fill: rgb(38, 50, 56); transform-origin: 281.422px 263.057px;" id="el117jws6igokh" class="animable"></path><path d="M283.72,280.08l3.54,1.64a1.92,1.92,0,0,1-2.57,1A2,2,0,0,1,283.72,280.08Z" style="fill: rgb(242, 143, 143); transform-origin: 285.4px 281.487px;" id="el220qn9kx4fo" class="animable"></path><path d="M298.64,265.36l-2.93-2.63a1.88,1.88,0,0,1,2.73-.21A2.07,2.07,0,0,1,298.64,265.36Z" style="fill: rgb(38, 50, 56); transform-origin: 297.41px 263.695px;" id="el0zfe73wdgil" class="animable"></path><path d="M297.37,269.52a1.6,1.6,0,1,1-1.47-1.78A1.64,1.64,0,0,1,297.37,269.52Z" style="fill: rgb(38, 50, 56); transform-origin: 295.779px 269.336px;" id="el2d3kt7ol0of" class="animable"></path><polygon points="289.24 267.88 289.04 277.5 294.18 276.17 289.24 267.88" style="fill: rgb(242, 143, 143); transform-origin: 291.61px 272.69px;" id="elshpc9tq1j2" class="animable"></polygon><path d="M238.16,365.91c-6.48-6.52-7.52-8.65-6.64-12.72,1.74-8,8.85-33.61,11.55-41.22,3.39-9.56,4.9-13.38,10.54-14.61,4.55,3.6,9,17.08,2.88,29.22l-7.38,26.5" style="fill: rgb(255, 168, 167); transform-origin: 245.365px 331.635px;" id="elvwurraa7qgg" class="animable"></path><path d="M258.45,295c-8.71,1-12.4,4.52-15.54,13.93S234.25,340,234.25,340s7.31,7.92,17.56,7.09l8.54-28.3S266.36,298.21,258.45,295Z" style="fill: #070B0C; transform-origin: 248.393px 321.075px;" id="ele2dbu2sj1cf" class="animable"></path><g id="elbg2ballgius"><path d="M258.45,295c-8.71,1-12.4,4.52-15.54,13.93S234.25,340,234.25,340s7.31,7.92,17.56,7.09l8.54-28.3S266.36,298.21,258.45,295Z" style="opacity: 0.1; transform-origin: 248.393px 321.075px;" class="animable" id="elcmv7zsb4pq9"></path></g><path d="M256.43,392.48v1a2.89,2.89,0,0,0,1.43,2.48l27.26,15.68a2.86,2.86,0,0,0,2.85,0l50-28.87a2.84,2.84,0,0,0,1.43-2.47v-.7l-52.85,30.52Z" style="fill: rgb(235, 235, 235); transform-origin: 297.915px 395.81px;" id="elm7hqkmhkn3" class="animable"></path><path d="M339.4,379.61,309.76,362.5a1.69,1.69,0,0,0-1.71,0l-51.43,29.69a.38.38,0,0,0,0,.66l29.93,17.28Z" style="fill: rgb(250, 250, 250); transform-origin: 297.914px 386.199px;" id="ely8xrvbgy1tn" class="animable"></path><path d="M326.22,362.27c-4.07-7.22-15.45-28.49-15.45-28.49l-10.86,10c4.43,8.38,16.46,25.24,16.46,25.24C321.9,372.63,328.56,366.43,326.22,362.27Z" style="fill: rgb(255, 168, 167); transform-origin: 313.306px 351.943px;" id="elxjobleenp9e" class="animable"></path><polygon points="286.27 407.61 270.28 398.39 317.04 371.4 333.11 380.57 286.27 407.61" style="fill: rgb(224, 224, 224); transform-origin: 301.695px 389.505px;" id="el1bzzdm8kyki" class="animable"></polygon><polygon points="278.42 381.96 278.71 382.13 286.55 386.65 300.49 378.61 300.77 378.44 292.64 373.75 278.42 381.96" style="fill: rgb(224, 224, 224); transform-origin: 289.595px 380.2px;" id="el5tdc7csgego" class="animable"></polygon><polygon points="278.71 382.13 286.55 386.65 300.49 378.61 292.64 374.08 278.71 382.13" style="fill: rgb(230, 230, 230); transform-origin: 289.6px 380.365px;" id="elisda73lg5d9" class="animable"></polygon><path d="M286.55,410.13V412a2.78,2.78,0,0,0,1.42-.38l50-28.87a2.84,2.84,0,0,0,1.43-2.47v-.7Z" style="fill: rgb(235, 235, 235); transform-origin: 312.975px 395.79px;" id="el7glpqtmovmp" class="animable"></path><path d="M286.55,410.13V412a2.78,2.78,0,0,0,1.42-.38l50-28.87a2.84,2.84,0,0,0,1.43-2.47v-.7Z" style="fill: rgb(224, 224, 224); transform-origin: 312.975px 395.79px;" id="elt67y1cerr4m" class="animable"></path><path d="M287.35,410.55a3.37,3.37,0,0,0,2.92-.22l49.78-28.75a3.37,3.37,0,0,0,1.65-2.36l5.45-32.5a3.52,3.52,0,0,0,0-.56,3.37,3.37,0,0,0-1-2.4l-51.73,29.87a2.5,2.5,0,0,0-1.22,1.75Z" style="fill: #070B0C; transform-origin: 317.256px 377.272px;" id="elaux2ykubej" class="animable"></path><g id="eld76fk1nu3f6"><g style="opacity: 0.7; transform-origin: 317.256px 377.272px;" class="animable" id="el6xnt9f204hb"><path d="M287.35,410.55a3.37,3.37,0,0,0,2.92-.22l49.78-28.75a3.37,3.37,0,0,0,1.65-2.36l5.45-32.5a3.52,3.52,0,0,0,0-.56,3.37,3.37,0,0,0-1-2.4l-51.73,29.87a2.5,2.5,0,0,0-1.22,1.75Z" style="fill: rgb(255, 255, 255); transform-origin: 317.256px 377.272px;" id="elw0ddfzo6es" class="animable"></path></g></g><path d="M286.55,410.13l.34.2a3.88,3.88,0,0,0,.46.22l5.89-35.17a2.5,2.5,0,0,1,1.22-1.75l51.73-29.87a3.32,3.32,0,0,0-.69-.53l-51.84,29.93a2.48,2.48,0,0,0-1.21,1.75Z" style="fill: rgb(250, 250, 250); transform-origin: 316.37px 376.89px;" id="elupoz3odjrrb" class="animable"></path><path d="M315.39,380.55c.36-2.18,2.61-5.07,5-6.46s4.06-.75,3.69,1.43-2.61,5.06-5,6.45S315,382.73,315.39,380.55Z" style="fill: #070B0C; transform-origin: 319.733px 378.031px;" id="elyoc63cq4qa" class="animable"></path><path d="M249.11,353.08s3.74,6.21,8.06,12,9,11.89,12.5,12.92c3.29,1,7.15,2.13,8.27,3.16a86.23,86.23,0,0,1,7.5,8.7c1,1.71,3.51,5.19,0,6.3-3.21,1-5.83-.36-8.43-2.15a33.78,33.78,0,0,1-3.49-2.87,12.75,12.75,0,0,1-7.53-1.5c-2-1.12-5.3-3.08-5.3-3.08-2.74-1.88-16.35-14.48-22.53-20.68" style="fill: rgb(255, 168, 167); transform-origin: 262.703px 374.79px;" id="elpm7kqpunxm" class="animable"></path></g></g><defs>     <filter id="active" height="200%">         <feMorphology in="SourceAlpha" result="DILATED" operator="dilate" radius="2"></feMorphology>                <feFlood flood-color="#32DFEC" flood-opacity="1" result="PINK"></feFlood>        <feComposite in="PINK" in2="DILATED" operator="in" result="OUTLINE"></feComposite>        <feMerge>            <feMergeNode in="OUTLINE"></feMergeNode>            <feMergeNode in="SourceGraphic"></feMergeNode>        </feMerge>    </filter>    <filter id="hover" height="200%">        <feMorphology in="SourceAlpha" result="DILATED" operator="dilate" radius="2"></feMorphology>                <feFlood flood-color="#ff0000" flood-opacity="0.5" result="PINK"></feFlood>        <feComposite in="PINK" in2="DILATED" operator="in" result="OUTLINE"></feComposite>        <feMerge>            <feMergeNode in="OUTLINE"></feMergeNode>            <feMergeNode in="SourceGraphic"></feMergeNode>        </feMerge>            <feColorMatrix type="matrix" values="0   0   0   0   0                0   1   0   0   0                0   0   0   0   0                0   0   0   1   0 "></feColorMatrix>    </filter></defs></svg>